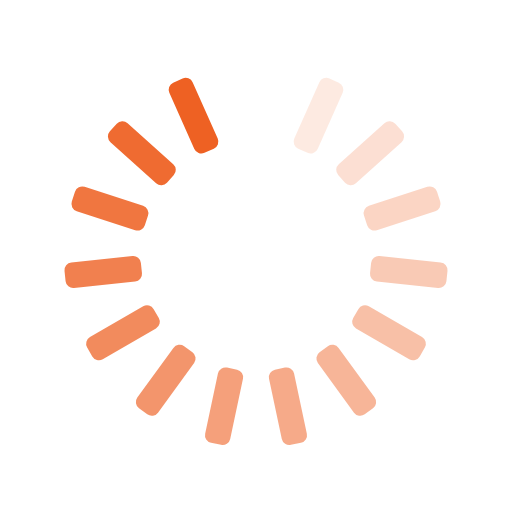
t = 0.00 s
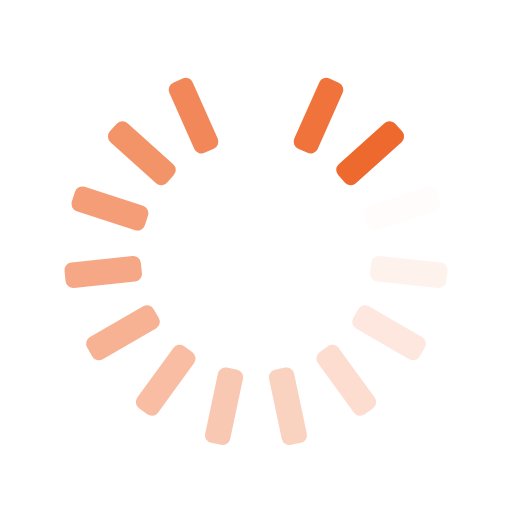
t = 0.25 s
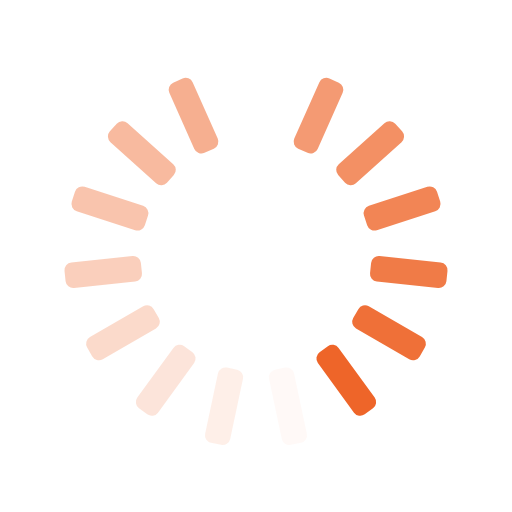
t = 0.50 s
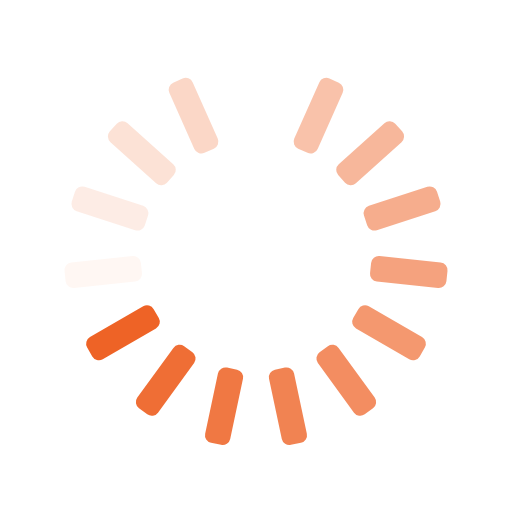
t = 0.75 s

The animated SVG that drew these frames (rendered in a browser with its animation timeline set to each time). Animation: 15 SMIL elements (animate=15); one cycle of 1.00 s, repeats indefinitely.

<svg xmlns="http://www.w3.org/2000/svg" xmlns:xlink="http://www.w3.org/1999/xlink" style="margin:auto;background:transparent;display:block;" width="200px" height="200px" viewBox="0 0 100 100" preserveAspectRatio="xMidYMid">
<g transform="rotate(0 50 50)">
  <rect x="47.5" y="12.5" rx="1.5" ry="1.5" width="5" height="15" fill="#ffffff">
    <animate attributeName="opacity" values="1;0" keyTimes="0;1" dur="1s" begin="-0.9333333333333333s" repeatCount="indefinite"></animate>
  </rect>
</g><g transform="rotate(24 50 50)">
  <rect x="47.5" y="12.5" rx="1.5" ry="1.5" width="5" height="15" fill="#ee6123">
    <animate attributeName="opacity" values="1;0" keyTimes="0;1" dur="1s" begin="-0.8666666666666667s" repeatCount="indefinite"></animate>
  </rect>
</g><g transform="rotate(48 50 50)">
  <rect x="47.5" y="12.5" rx="1.5" ry="1.5" width="5" height="15" fill="#ee6123">
    <animate attributeName="opacity" values="1;0" keyTimes="0;1" dur="1s" begin="-0.8s" repeatCount="indefinite"></animate>
  </rect>
</g><g transform="rotate(72 50 50)">
  <rect x="47.5" y="12.5" rx="1.5" ry="1.5" width="5" height="15" fill="#ee6123">
    <animate attributeName="opacity" values="1;0" keyTimes="0;1" dur="1s" begin="-0.7333333333333333s" repeatCount="indefinite"></animate>
  </rect>
</g><g transform="rotate(96 50 50)">
  <rect x="47.5" y="12.5" rx="1.5" ry="1.5" width="5" height="15" fill="#ee6123">
    <animate attributeName="opacity" values="1;0" keyTimes="0;1" dur="1s" begin="-0.6666666666666666s" repeatCount="indefinite"></animate>
  </rect>
</g><g transform="rotate(120 50 50)">
  <rect x="47.5" y="12.5" rx="1.5" ry="1.5" width="5" height="15" fill="#ee6123">
    <animate attributeName="opacity" values="1;0" keyTimes="0;1" dur="1s" begin="-0.6s" repeatCount="indefinite"></animate>
  </rect>
</g><g transform="rotate(144 50 50)">
  <rect x="47.5" y="12.5" rx="1.5" ry="1.5" width="5" height="15" fill="#ee6123">
    <animate attributeName="opacity" values="1;0" keyTimes="0;1" dur="1s" begin="-0.5333333333333333s" repeatCount="indefinite"></animate>
  </rect>
</g><g transform="rotate(168 50 50)">
  <rect x="47.5" y="12.5" rx="1.5" ry="1.5" width="5" height="15" fill="#ee6123">
    <animate attributeName="opacity" values="1;0" keyTimes="0;1" dur="1s" begin="-0.4666666666666667s" repeatCount="indefinite"></animate>
  </rect>
</g><g transform="rotate(192 50 50)">
  <rect x="47.5" y="12.5" rx="1.5" ry="1.5" width="5" height="15" fill="#ee6123">
    <animate attributeName="opacity" values="1;0" keyTimes="0;1" dur="1s" begin="-0.4s" repeatCount="indefinite"></animate>
  </rect>
</g><g transform="rotate(216 50 50)">
  <rect x="47.5" y="12.5" rx="1.5" ry="1.5" width="5" height="15" fill="#ee6123">
    <animate attributeName="opacity" values="1;0" keyTimes="0;1" dur="1s" begin="-0.3333333333333333s" repeatCount="indefinite"></animate>
  </rect>
</g><g transform="rotate(240 50 50)">
  <rect x="47.5" y="12.5" rx="1.5" ry="1.5" width="5" height="15" fill="#ee6123">
    <animate attributeName="opacity" values="1;0" keyTimes="0;1" dur="1s" begin="-0.26666666666666666s" repeatCount="indefinite"></animate>
  </rect>
</g><g transform="rotate(264 50 50)">
  <rect x="47.5" y="12.5" rx="1.5" ry="1.5" width="5" height="15" fill="#ee6123">
    <animate attributeName="opacity" values="1;0" keyTimes="0;1" dur="1s" begin="-0.2s" repeatCount="indefinite"></animate>
  </rect>
</g><g transform="rotate(288 50 50)">
  <rect x="47.5" y="12.5" rx="1.5" ry="1.5" width="5" height="15" fill="#ee6123">
    <animate attributeName="opacity" values="1;0" keyTimes="0;1" dur="1s" begin="-0.13333333333333333s" repeatCount="indefinite"></animate>
  </rect>
</g><g transform="rotate(312 50 50)">
  <rect x="47.5" y="12.5" rx="1.5" ry="1.5" width="5" height="15" fill="#ee6123">
    <animate attributeName="opacity" values="1;0" keyTimes="0;1" dur="1s" begin="-0.06666666666666667s" repeatCount="indefinite"></animate>
  </rect>
</g><g transform="rotate(336 50 50)">
  <rect x="47.5" y="12.5" rx="1.5" ry="1.5" width="5" height="15" fill="#ee6123">
    <animate attributeName="opacity" values="1;0" keyTimes="0;1" dur="1s" begin="0s" repeatCount="indefinite"></animate>
  </rect>
</g>
</svg>
